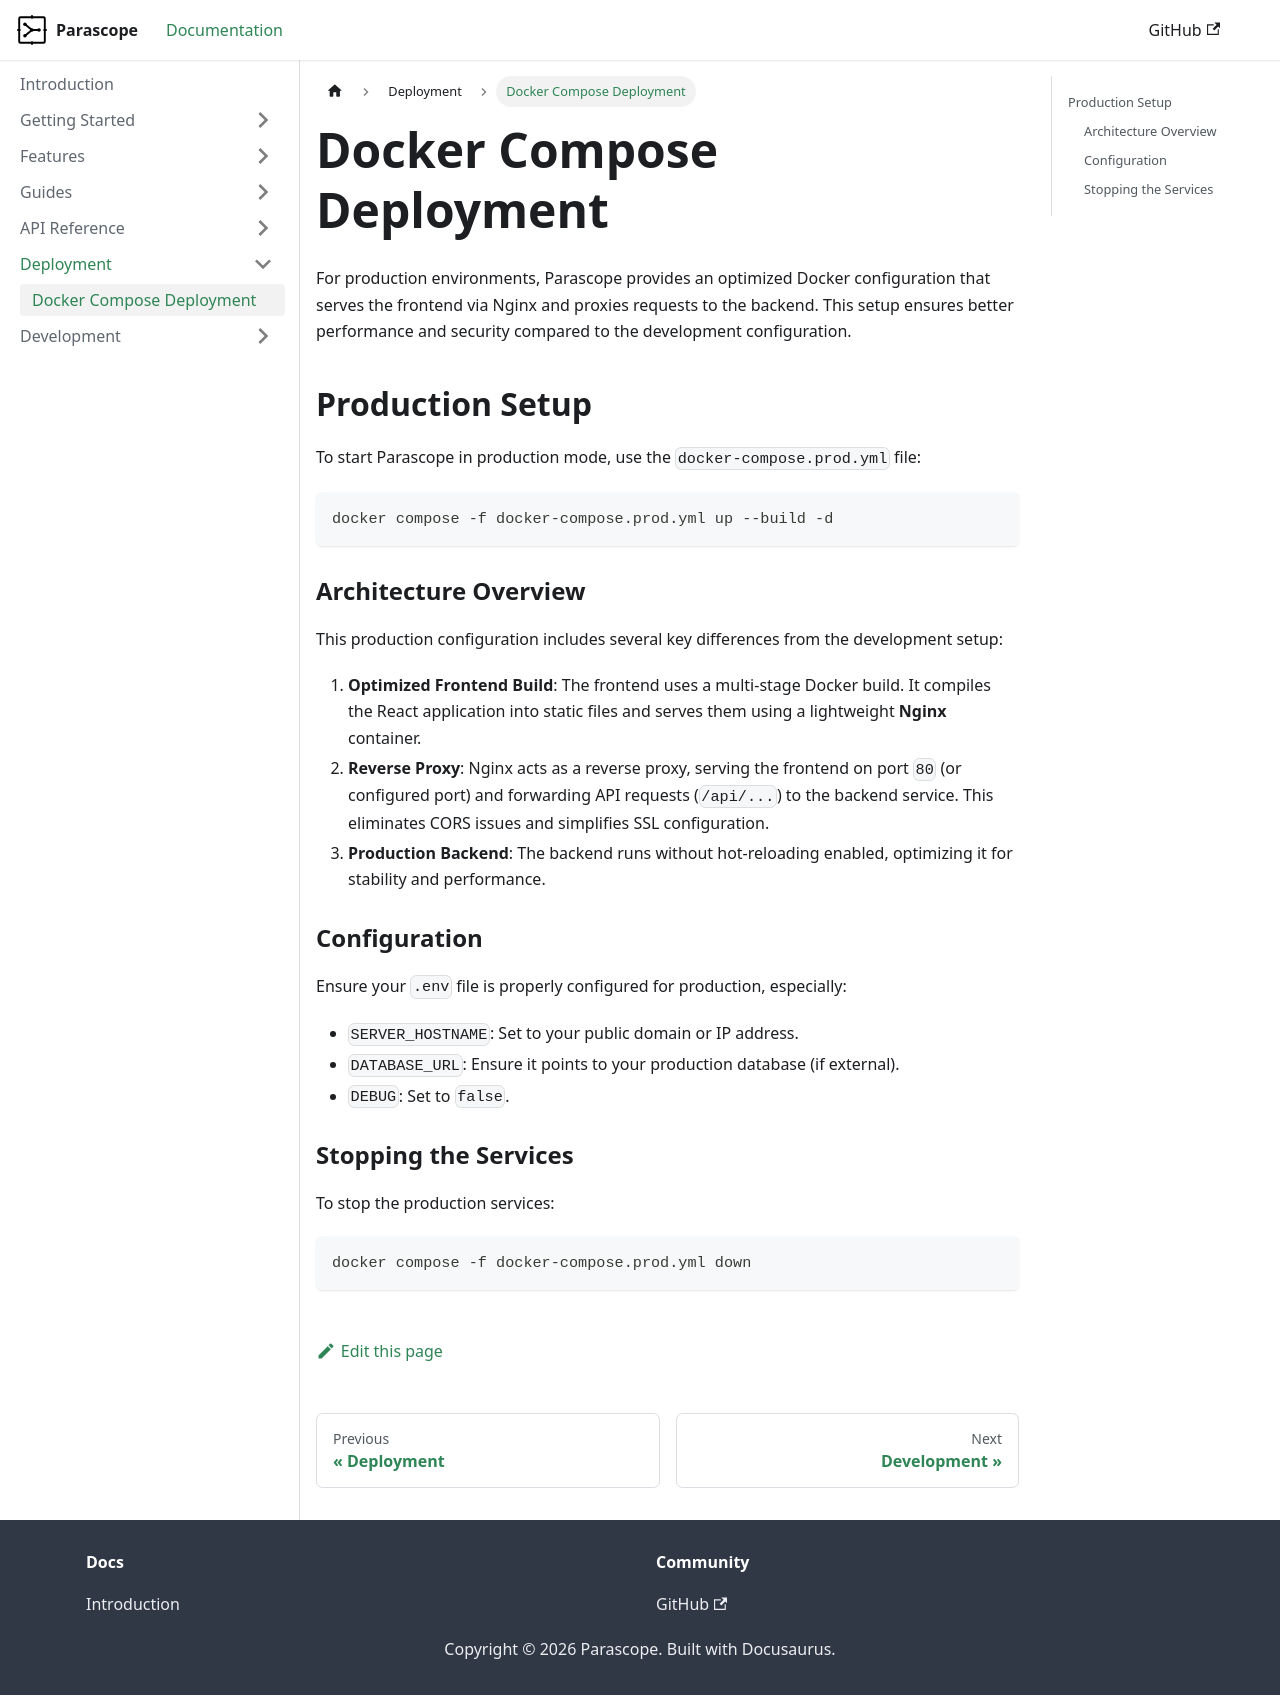

repository: tokoro10g/parascope · page: docs/deployment/docker-compose/index.html · generator: docusaurus

---
sidebar_position: 1
---

# Docker Compose Deployment

For production environments, Parascope provides an optimized Docker configuration that serves the frontend via Nginx and proxies requests to the backend. This setup ensures better performance and security compared to the development configuration.

## Production Setup

To start Parascope in production mode, use the `docker-compose.prod.yml` file:

```bash
docker compose -f docker-compose.prod.yml up --build -d
```

### Architecture Overview

This production configuration includes several key differences from the development setup:

1.  **Optimized Frontend Build**: The frontend uses a multi-stage Docker build. It compiles the React application into static files and serves them using a lightweight **Nginx** container.
2.  **Reverse Proxy**: Nginx acts as a reverse proxy, serving the frontend on port `80` (or configured port) and forwarding API requests (`/api/...`) to the backend service. This eliminates CORS issues and simplifies SSL configuration.
3.  **Production Backend**: The backend runs without hot-reloading enabled, optimizing it for stability and performance.

### Configuration

Ensure your `.env` file is properly configured for production, especially:

*   `SERVER_HOSTNAME`: Set to your public domain or IP address.
*   `DATABASE_URL`: Ensure it points to your production database (if external).
*   `DEBUG`: Set to `false`.

### Stopping the Services

To stop the production services:

```bash
docker compose -f docker-compose.prod.yml down
```
